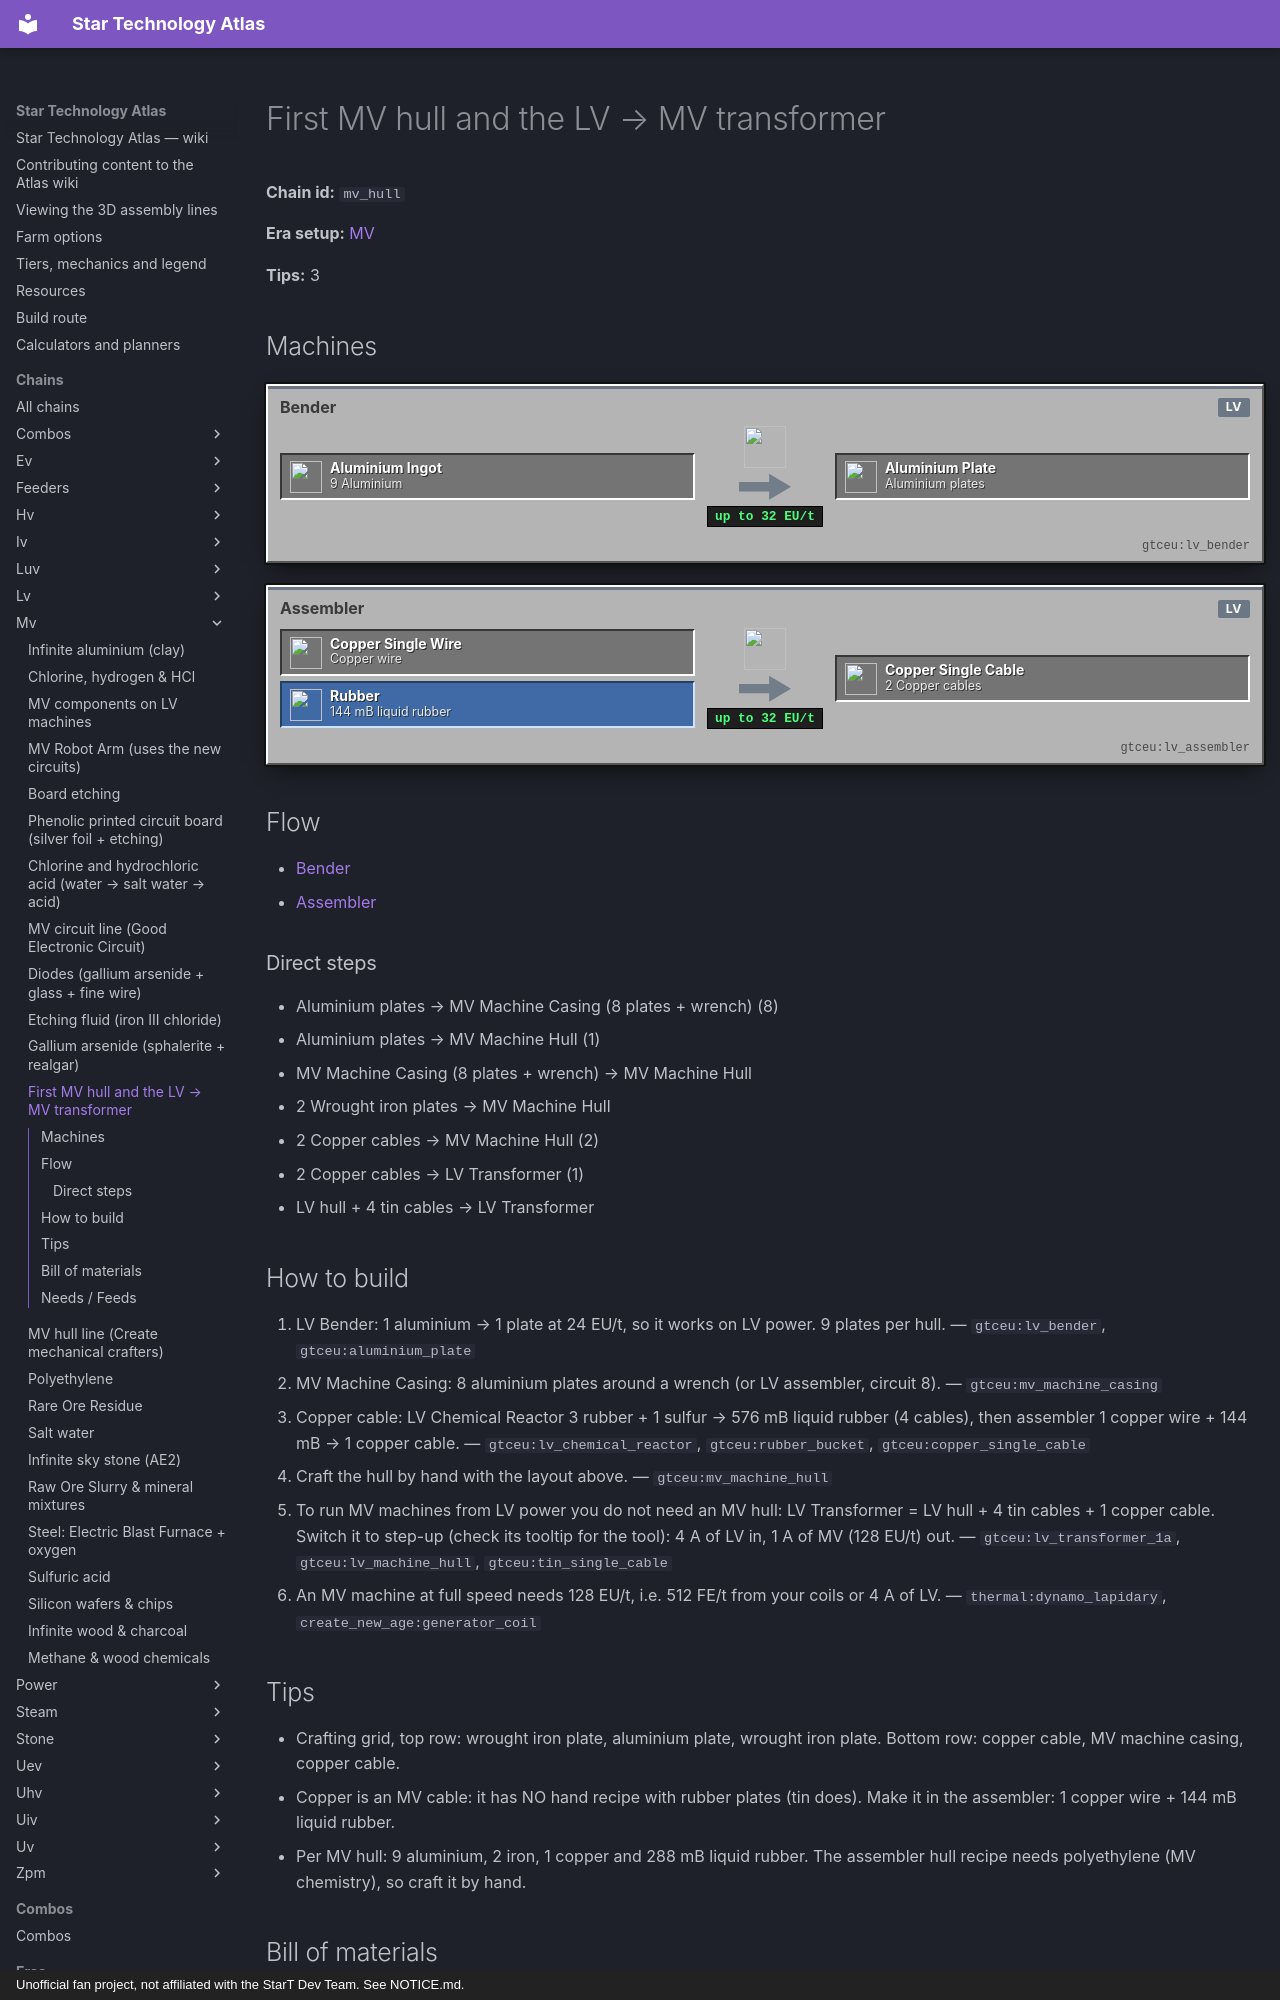

repository: BLGuyDev/StarT-Atlas · page: chains/mv/mv_hull/index.html · generator: mkdocs · copyright: Unofficial fan project, not affiliated with the StarT Dev Team. See NOTICE.md.

---
kind: chain
id: mv_hull
order: 900
data:
  t: First MV hull and the LV → MV transformer
  "n":
    - [al, "9 Aluminium", i, "gtceu:aluminium_ingot"]
    - [be, Bender, m, "gtceu:lv_bender"]
    - [ap, Aluminium plates, x, "gtceu:aluminium_plate"]
    - [ca, "MV Machine Casing (8 plates + wrench)", x, "gtceu:mv_machine_casing"]
    - [wi, "2 Wrought iron plates", i, "gtceu:wrought_iron_plate"]
    - [cw, Copper wire, i, "gtceu:copper_single_wire"]
    - [lr, "144 mB liquid rubber", f, "gtceu:rubber_bucket"]
    - [as, Assembler, m, "gtceu:lv_assembler"]
    - [cc, "2 Copper cables", x, "gtceu:copper_single_cable"]
    - [hu, MV Machine Hull, o, "gtceu:mv_machine_hull"]
    - [lh, "LV hull + 4 tin cables", i, "gtceu:lv_machine_hull"]
    - [tr, LV Transformer, o, "gtceu:lv_transformer_1a"]
  e:
    - [al, be]
    - [be, ap]
    - [ap, ca, "8"]
    - [ap, hu, "1"]
    - [ca, hu]
    - [wi, hu]
    - [cw, as]
    - [lr, as]
    - [as, cc]
    - [cc, hu, "2"]
    - [cc, tr, "1"]
    - [lh, tr]
  tips:
    - |-
      Crafting grid, top row: wrought iron plate, aluminium plate, wrought iron plate. Bottom row: copper cable, MV machine casing, copper cable.
    - |-
      Copper is an MV cable: it has NO hand recipe with rubber plates (tin does). Make it in the assembler: 1 copper wire + 144 mB liquid rubber.
    - |-
      Per MV hull: 9 aluminium, 2 iron, 1 copper and 288 mB liquid rubber. The assembler hull recipe needs polyethylene (MV chemistry), so craft it by hand.
  b:
    - ["gtceu:lv_bender", 1]
    - ["gtceu:lv_assembler", 1]
    - ["gtceu:lv_chemical_reactor", 1]
    - ["gtceu:lv_transformer_1a", 1]
  how:
    - i: ["gtceu:lv_bender", "gtceu:aluminium_plate"]
      t: |-
        LV Bender: 1 aluminium → 1 plate at 24 EU/t, so it works on LV power. 9 plates per hull.
    - i: ["gtceu:mv_machine_casing"]
      t: |-
        MV Machine Casing: 8 aluminium plates around a wrench (or LV assembler, circuit 8).
    - i: ["gtceu:lv_chemical_reactor", "gtceu:rubber_bucket", "gtceu:copper_single_cable"]
      t: |-
        Copper cable: LV Chemical Reactor 3 rubber + 1 sulfur → 576 mB liquid rubber (4 cables), then assembler 1 copper wire + 144 mB → 1 copper cable.
    - i: ["gtceu:mv_machine_hull"]
      t: Craft the hull by hand with the layout above.
    - i: ["gtceu:lv_transformer_1a", "gtceu:lv_machine_hull", "gtceu:tin_single_cable"]
      t: |-
        To run MV machines from LV power you do not need an MV hull: LV Transformer = LV hull + 4 tin cables + 1 copper cable. Switch it to step-up (check its tooltip for the tool): 4 A of LV in, 1 A of MV (128 EU/t) out.
    - i: ["thermal:dynamo_lapidary", "create_new_age:generator_coil"]
      t: An MV machine at full speed needs 128 EU/t, i.e. 512 FE/t from your coils or 4 A of LV.
---
# First MV hull and the LV → MV transformer

<!-- Generated from the front matter by tools/refresh_body.js. Edit the front matter, not this text. -->

**Chain id:** `mv_hull`

**Era setup:** [MV](../../eras/mv.md)

**Tips:** 3
